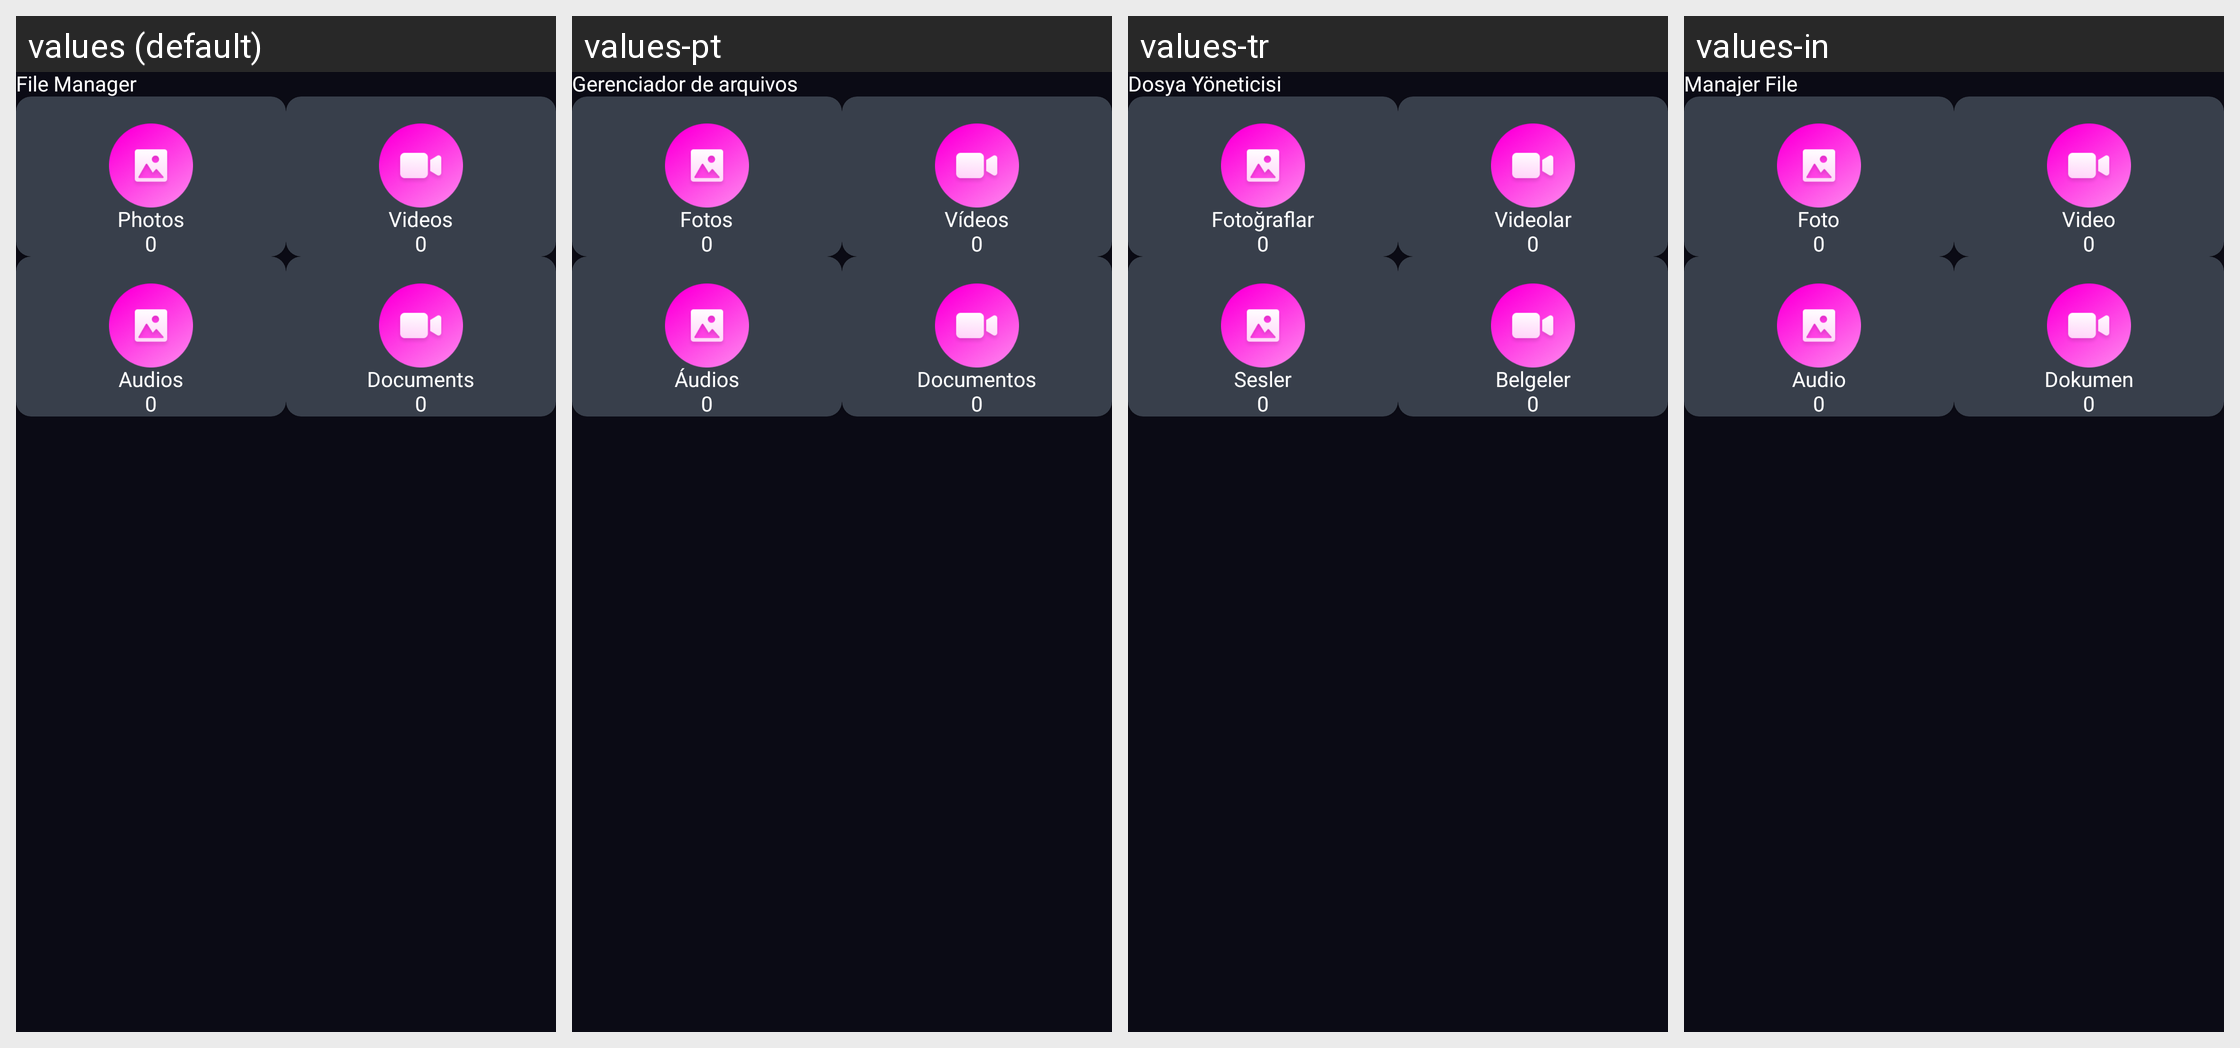

Translations of the strings shown on this Android screen, per locale in the grid:
Android screen res/layout/activity_file_manger.xml rendered under 4 locales, left to right: values (default), values-pt, values-tr, values-in. Device: Nexus 5 (rendered at 1080×1920; each locale shown at half size, 540×960, under a caption strip naming it); theme Theme.CalculatorLock.
Other locales in the repository, not shown: values-ar, values-de, values-es, values-fr, values-hi, values-ja, values-ko, values-ru, values-vi, values-zh.
Strings drawn on this screen, with the default value and each locale's value (text and hints the layout hard-codes, and strings that could not be matched under every locale, appear in the picture but are not listed):

file_manager
  values: File Manager
  values-pt: Gerenciador de arquivos
  values-tr: Dosya Yöneticisi
  values-in: Manajer File

photos
  values: Photos
  values-pt: Fotos
  values-tr: Fotoğraflar
  values-in: Foto

videos
  values: Videos
  values-pt: Vídeos
  values-tr: Videolar
  values-in: Video

audio
  values: Audios
  values-pt: Áudios
  values-tr: Sesler
  values-in: Audio

document
  values: Documents
  values-pt: Documentos
  values-tr: Belgeler
  values-in: Dokumen
